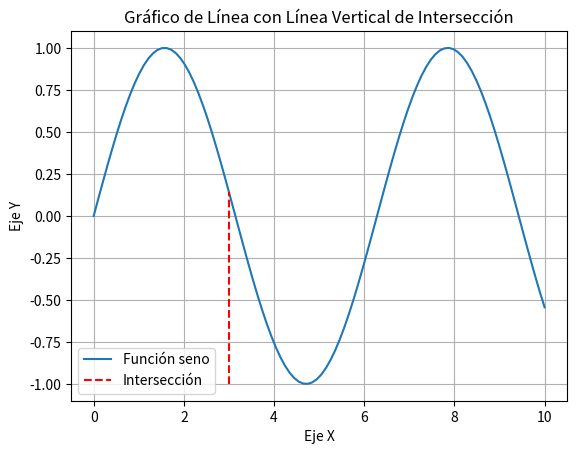

Reproduce this figure in Python.
import matplotlib.pyplot as plt
import numpy as np

# Datos para el gráfico de línea
x = np.linspace(0, 10, 100)
y = np.sin(x)

# Posición en el eje x donde quieres trazar la línea vertical
x_intersection = 3

# Crear el gráfico de línea
plt.plot(x, y, label='Función seno')

# Trazar la línea vertical hasta el gráfico de la función
plt.vlines(x_intersection, -1, np.sin(x_intersection), color='red', linestyle='--', label='Intersección')

# Personalizar el gráfico
plt.xlabel('Eje X')
plt.ylabel('Eje Y')
plt.title('Gráfico de Línea con Línea Vertical de Intersección')
plt.legend()
plt.grid(True)

# Mostrar el gráfico
plt.show()